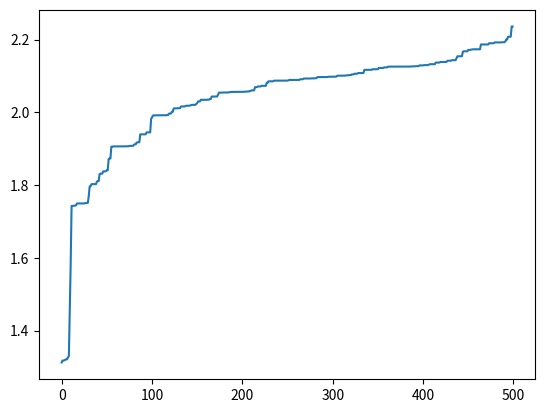

This figure's Python source:
# -*-coding:utf-8 -*-
# 目标求解2*sin(x)+cos(x)最大值
import random
import math
import matplotlib.pyplot as plt


class GA:
    # 初始化种群 生成chromosome_length大小的population_size个个体的种群

    def __init__(self, population_size, chromosome_length, max_value, pc, pm):

        self.population_size = population_size
        self.chromosome_length = chromosome_length
        # self.population=[[]]
        self.max_value = max_value
        self.pc = pc
        self.pm = pm
        # self.fitness_value=[]

    def species_origin(self):
        population = [[]]
        for i in range(self.population_size):

            temporary = []
            # 染色体暂存器
            for j in range(self.chromosome_length):
                temporary.append(random.randint(0, 1))
            # 随机产生一个染色体,由二进制数组成

            population.append(temporary)
            # 将染色体添加到种群中
        return population[1:]
        # 将种群返回，种群是个二维数组，个体和染色体两维

    # 从二进制到十进制
    # 编码  input:种群,染色体长度 编码过程就是将多元函数转化成一元函数的过程
    def translation(self, population):

        temporary = []
        for i in range(len(population)):
            total = 0
            for j in range(self.chromosome_length):
                total += population[i][j] * (math.pow(2, j))
            # 从第一个基因开始，每位对2求幂，再求和
            # 如：0101 转成十进制为：1 * 20 + 0 * 21 + 1 * 22 + 0 * 23 = 1 + 0 + 4 + 0 = 5
            temporary.append(total)
        # 一个染色体编码完成，由一个二进制数编码为一个十进制数
        return temporary

    # 返回种群中所有个体编码完成后的十进制数

    # from protein to function,according to its functoin value

    # a protein realize its function according its structure
    # 目标函数相当于环境 对染色体进行筛选，这里是2*sin(x)+math.cos(x)
    def function(self, population):
        temporary = []
        function1 = []
        temporary = self.translation(population)
        for i in range(len(temporary)):
            x = temporary[i] * self.max_value / (math.pow(2, self.chromosome_length) - 10)
            function1.append(2 * math.sin(x) + math.cos(x))

        # 这里将sin(x)作为目标函数
        return function1

    # 定义适应度
    def fitness(self, function1):

        fitness_value = []

        num = len(function1)

        for i in range(num):

            if (function1[i] > 0):
                temporary = function1[i]
            else:
                temporary = 0.0
            # 如果适应度小于0,则定为0

            fitness_value.append(temporary)
        # 将适应度添加到列表中

        return fitness_value

    # 计算适应度和

    def sum(self, fitness_value):
        total = 0

        for i in range(len(fitness_value)):
            total += fitness_value[i]
        return total

    # 计算适应度斐伯纳且列表
    def cumsum(self, fitness1):
        for i in range(len(fitness1) - 2, -1, -1):
            # range(start,stop,[step])
            # 倒计数
            total = 0
            j = 0

            while (j <= i):
                total += fitness1[j]
                j += 1

            fitness1[i] = total
            fitness1[len(fitness1) - 1] = 1

    # 3.选择种群中个体适应度最大的个体
    def selection(self, population, fitness_value):
        new_fitness = []
        # 单个公式暂存器
        total_fitness = self.sum(fitness_value)
        # 将所有的适应度求和
        for i in range(len(fitness_value)):
            new_fitness.append(fitness_value[i] / total_fitness)
        # 将所有个体的适应度正则化
        self.cumsum(new_fitness)
        #
        ms = []
        # 存活的种群
        population_length = pop_len = len(population)
        # 求出种群长度
        # 根据随机数确定哪几个能存活

        for i in range(pop_len):
            ms.append(random.random())
        # 产生种群个数的随机值
        # ms.sort()
        # 存活的种群排序
        fitin = 0
        newin = 0
        new_population = new_pop = population

        # 轮盘赌方式
        while newin < pop_len:
            if (ms[newin] < new_fitness[fitin]):
                new_pop[newin] = population[fitin]
                newin += 1
            else:
                fitin += 1
        population = new_pop

    # 4.交叉操作
    def crossover(self, population):
        # pc是概率阈值，选择单点交叉还是多点交叉，生成新的交叉个体，这里没用
        pop_len = len(population)

        for i in range(pop_len - 1):

            if (random.random() < self.pc):
                cpoint = random.randint(0, len(population[0]))
                # 在种群个数内随机生成单点交叉点
                temporary1 = []
                temporary2 = []

                temporary1.extend(population[i][0:cpoint])
                temporary1.extend(population[i + 1][cpoint:len(population[i])])
                # 将tmporary1作为暂存器，暂时存放第i个染色体中的前0到cpoint个基因，
                # 然后再把第i+1个染色体中的后cpoint到第i个染色体中的基因个数，补充到temporary2后面

                temporary2.extend(population[i + 1][0:cpoint])
                temporary2.extend(population[i][cpoint:len(population[i])])
                # 将tmporary2作为暂存器，暂时存放第i+1个染色体中的前0到cpoint个基因，
                # 然后再把第i个染色体中的后cpoint到第i个染色体中的基因个数，补充到temporary2后面
                population[i] = temporary1
                population[i + 1] = temporary2
        # 第i个染色体和第i+1个染色体基因重组/交叉完成

    def mutation(self, population):
        # pm是概率阈值
        px = len(population)
        # 求出种群中所有种群/个体的个数
        py = len(population[0])
        # 染色体/个体基因的个数
        for i in range(px):
            if (random.random() < self.pm):
                mpoint = random.randint(0, py - 1)
                #
                if (population[i][mpoint] == 1):
                    # 将mpoint个基因进行单点随机变异，变为0或者1
                    population[i][mpoint] = 0
                else:
                    population[i][mpoint] = 1

    # transform the binary to decimalism
    # 将每一个染色体都转化成十进制 max_value,再筛去过大的值
    def b2d(self, best_individual):
        total = 0
        b = len(best_individual)
        for i in range(b):
            total = total + best_individual[i] * math.pow(2, i)

        total = total * self.max_value / (math.pow(2, self.chromosome_length) - 1)
        return total

    # 寻找最好的适应度和个体

    def best(self, population, fitness_value):

        px = len(population)
        bestindividual = []
        bestfitness = fitness_value[0]
        # print(fitness_value)

        for i in range(1, px):
            # 循环找出最大的适应度，适应度最大的也就是最好的个体
            if (fitness_value[i] > bestfitness):
                bestfitness = fitness_value[i]
                bestindividual = population[i]

        return [bestindividual, bestfitness]

    def plot(self, results):
        X = []
        Y = []

        for i in range(500):
            X.append(i)
            Y.append(results[i][0])

        plt.plot(X, Y)
        plt.show()

    def main(self):

        results = [[]]
        fitness_value = []
        fitmean = []

        population = pop = self.species_origin()

        for i in range(500):
            function_value = self.function(population)
            # print('fit funtion_value:',function_value)
            fitness_value = self.fitness(function_value)
            # print('fitness_value:',fitness_value)

            best_individual, best_fitness = self.best(population, fitness_value)
            results.append([best_fitness, self.b2d(best_individual)])
            # 将最好的个体和最好的适应度保存，并将最好的个体转成十进制,适应度函数
            self.selection(population, fitness_value)
            self.crossover(population)
            self.mutation(population)
        results = results[1:]
        results.sort()
        self.plot(results)


if __name__ == '__main__':
    population_size = 400
    max_value = 10
    chromosome_length = 20
    pc = 0.6
    pm = 0.01
    ga = GA(population_size, chromosome_length, max_value, pc, pm)
    ga.main()